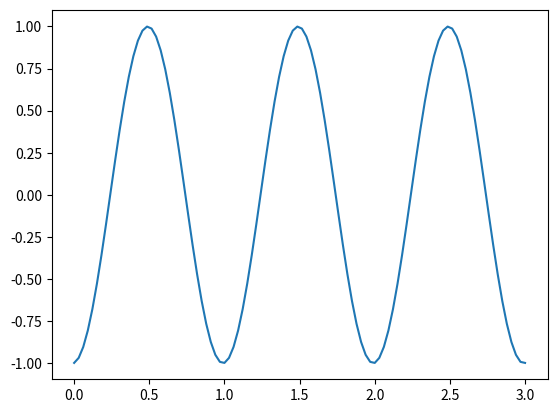

Generate this figure with matplotlib:
import numpy as np
import matplotlib.pyplot as plt

x = np.linspace(0, 3, 100)
k = 2*np.pi
w = 2*np.pi
dt = 0.01  

t = 0
for i in range(50):
    y = np.cos(k*x - w*t)
    if i == 0:
        line, = plt.plot(x, y)
    else:
        line.set_ydata(y)
    plt.pause(0.01) # pause avec duree en secondes
    t = t + dt
    
plt.show()